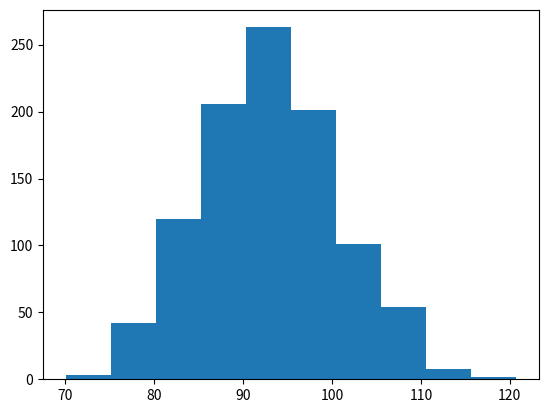

This chart was generated by the following Python code:
import random
import math
import numpy as np
import scipy.stats as stats
import matplotlib.pyplot as plt
a = -2
b = 2
N  = 1000
result = 0
law = 0
final_result = []
def func(X):
        return math.exp(X + X*X) #THE ACTUAL FUNCTION 
for i in range(N):
    total_samples = np.zeros(N)
    law = 0
    for i in range (len(total_samples)):
        total_samples[i] = random.uniform(a,b) #GENERATING RANDOM VALUES BETWEEN -2 and 2
    for i in range(N):
        law = law + func(total_samples[i]) 
    result = (b-a)*(law/N) #USING THE LAW OF LARGE NUMBERS TO APPROXIMATE THE EXPECTATION
    final_result.append(result)
fig = plt.figure()
plt.hist(final_result)
plt.show()